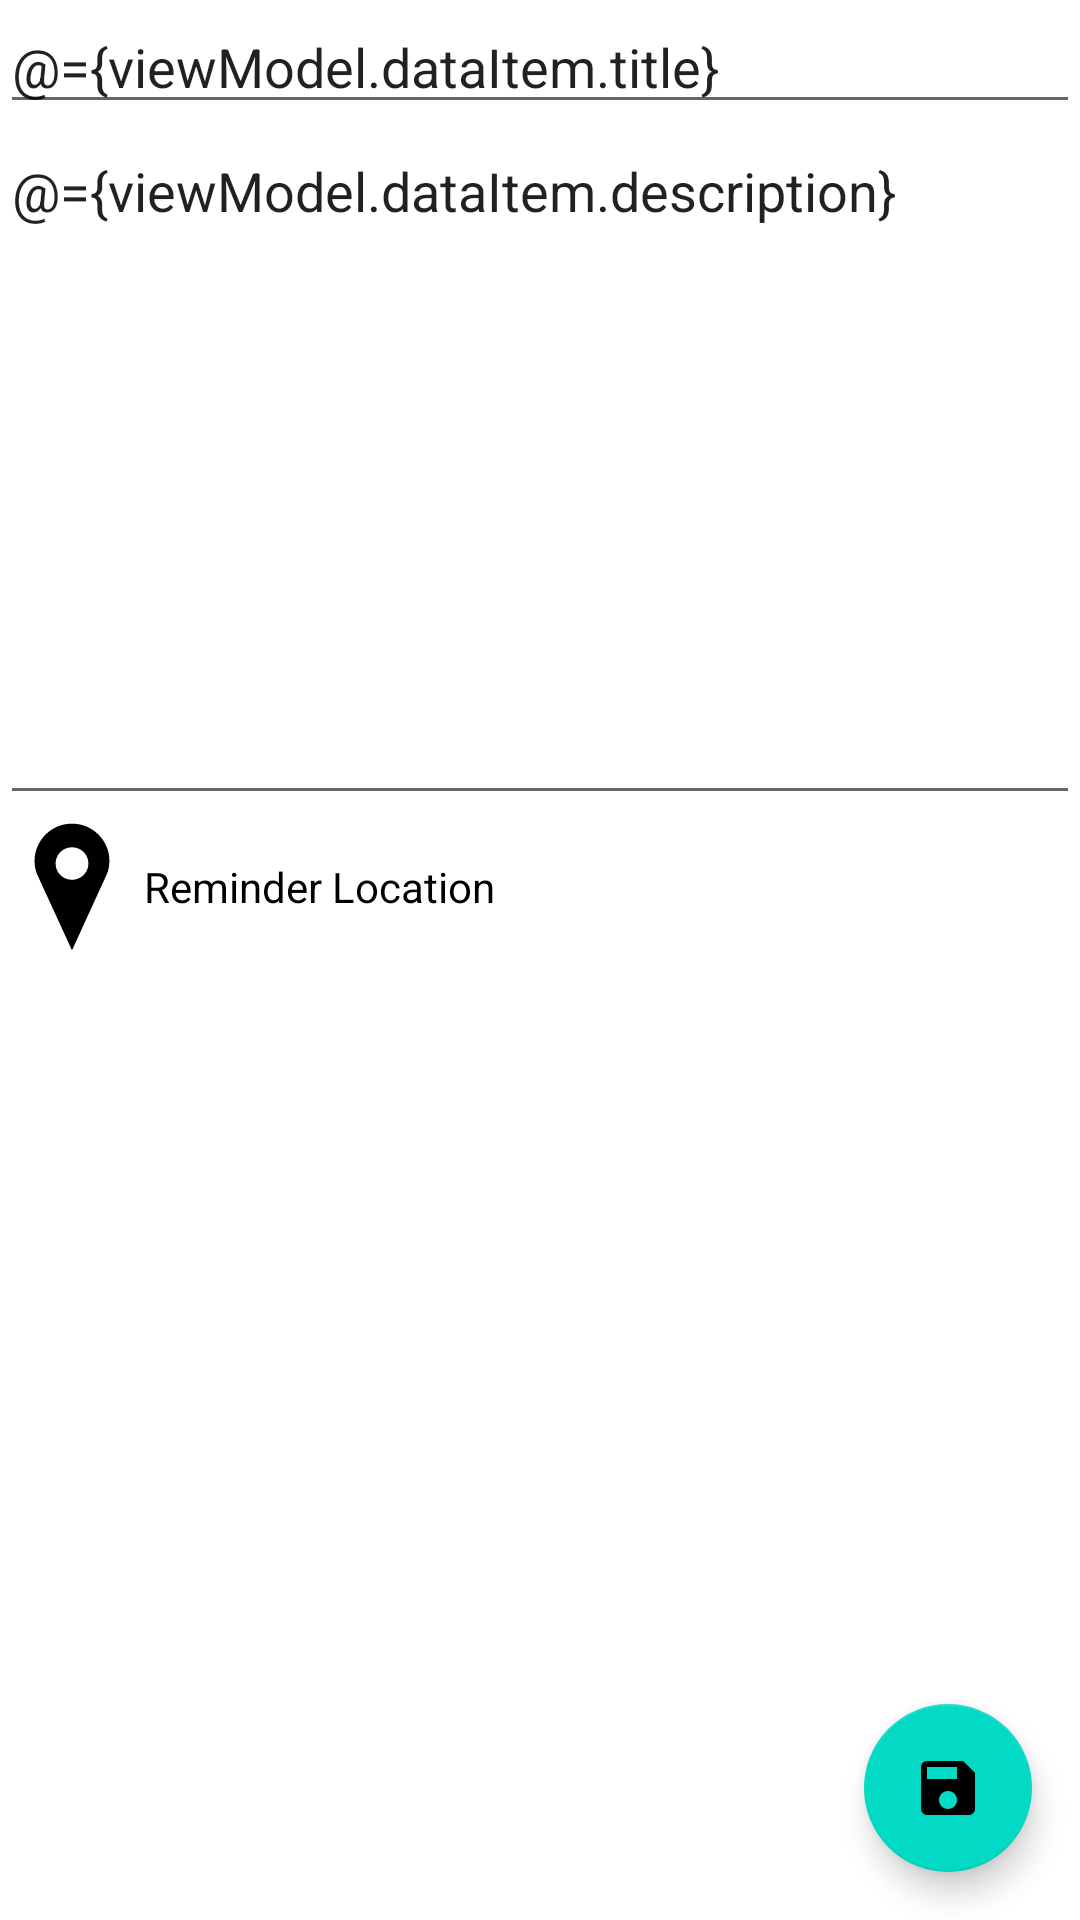

Android layout source for this screen:
<!-- AndroidManifest.xml: application theme AppTheme -->
<!-- res/layout/fragment_save_reminder.xml -->
<?xml version="1.0" encoding="utf-8"?>
<layout xmlns:android="http://schemas.android.com/apk/res/android"
    xmlns:app="http://schemas.android.com/apk/res-auto"
    xmlns:tools="http://schemas.android.com/tools">

    <data>

        <variable
            name="viewModel"
            type="com.udacity.project4.locationreminders.savereminder.SaveReminderViewModel" />
    </data>

    <androidx.coordinatorlayout.widget.CoordinatorLayout
        android:layout_width="match_parent"
        android:layout_height="match_parent">

        <androidx.constraintlayout.widget.ConstraintLayout
            android:layout_width="match_parent"
            android:layout_height="match_parent"
            android:background="@color/white">

            <EditText
                android:id="@+id/reminderTitle"
                android:layout_width="match_parent"
                android:layout_height="wrap_content"
                android:hint="@string/reminder_title"
                android:text="@={viewModel.dataItem.title}"
                app:layout_constraintEnd_toEndOf="parent"
                app:layout_constraintStart_toStartOf="parent"
                app:layout_constraintTop_toTopOf="parent" />

            <EditText
                android:id="@+id/reminderDescription"
                android:layout_width="match_parent"
                android:layout_height="wrap_content"
                android:gravity="start"
                android:hint="@string/reminder_desc"
                android:lines="10"
                android:text="@={viewModel.dataItem.description}"
                app:layout_constraintEnd_toEndOf="parent"
                app:layout_constraintStart_toStartOf="parent"
                app:layout_constraintTop_toBottomOf="@id/reminderTitle" />

            <TextView
                android:id="@+id/selectLocation"
                android:layout_width="match_parent"
                android:layout_height="wrap_content"
                android:background="?attr/selectableItemBackground"
                android:clickable="true"
                android:drawableStart="@drawable/ic_location"
                android:drawableLeft="@drawable/ic_location"
                android:focusable="true"
                android:gravity="center_vertical"
                android:text="@string/reminder_location"
                android:textColor="@color/black"
                app:layout_constraintStart_toStartOf="parent"
                app:layout_constraintTop_toBottomOf="@id/reminderDescription" />

            <TextView
                android:id="@+id/selectedLocation"
                android:layout_width="wrap_content"
                android:layout_height="wrap_content"
                android:layout_marginEnd="@dimen/margin_normal"
                android:layout_marginRight="@dimen/margin_normal"
                android:text="@{viewModel.dataItem.location}"
                android:textColor="@color/black"
                app:layout_constraintBottom_toBottomOf="@id/selectLocation"
                app:layout_constraintEnd_toEndOf="parent"
                app:layout_constraintTop_toTopOf="@id/selectLocation"
                tools:text="Location" />


            <ProgressBar
                android:id="@+id/progressBar"
                android:layout_width="wrap_content"
                android:layout_height="wrap_content"
                android:layout_gravity="center"
                android:fadeVisible="@{viewModel.showLoading.booleanValue()}"
                app:layout_constraintBottom_toBottomOf="parent"
                app:layout_constraintEnd_toEndOf="parent"
                app:layout_constraintStart_toStartOf="parent" />

        </androidx.constraintlayout.widget.ConstraintLayout>

        <com.google.android.material.floatingactionbutton.FloatingActionButton
            android:id="@+id/saveReminder"
            android:layout_width="wrap_content"
            android:layout_height="wrap_content"
            android:layout_gravity="end|bottom"
            android:layout_margin="@dimen/margin_normal"
            android:fadeVisible="@{!viewModel.showLoading.booleanValue()}"
            android:src="@drawable/ic_save"
            app:fabSize="normal"
            app:layout_anchorGravity="bottom|right|end" />
    </androidx.coordinatorlayout.widget.CoordinatorLayout>
</layout>
<!-- resources referenced by this layout -->
<resources>
  <color name="black">#000000</color>
  <color name="white">#ffffff</color>
  <dimen name="margin_normal">16dp</dimen>
  <!-- drawable ic_location (drawable) -->
  <vector xmlns:android="http://schemas.android.com/apk/res/android"
      android:width="48dp"
      android:height="48dp"
      android:viewportWidth="100"
      android:viewportHeight="100">
      <path
          android:fillColor="#000000"
          android:pathData="M50,7.9c-13.3,0 -24.1,10.7 -24.1,24c0,2.8 0.5,5.4 1.4,7.9L50,89.4l22.7,-49.6c0.9,-2.5 1.4,-5.1 1.4,-7.9C74.1,18.7 63.3,7.9 50,7.9zM50,47c-7.3,0 -13.3,-5.9 -13.3,-13.2c0,-7.3 5.9,-13.2 13.3,-13.2s13.3,5.9 13.3,13.2C63.3,41 57.3,47 50,47z" />
      <path
          android:fillColor="#000000"
          android:pathData="M50,94L25.5,40.6c-1,-2.9 -1.5,-5.8 -1.5,-8.7C24,17.6 35.7,6 50,6s26,11.6 26,25.9c0,2.9 -0.5,5.7 -1.5,8.5L50,94zM50,9.8c-12.2,0 -22.2,9.9 -22.2,22.1c0,2.4 0.4,4.9 1.3,7.3L50,84.8L71,39c0.8,-2.2 1.2,-4.7 1.2,-7.1C72.2,19.7 62.2,9.8 50,9.8zM50,48.9c-8.4,0 -15.2,-6.8 -15.2,-15.2S41.6,18.6 50,18.6s15.2,6.8 15.2,15.2S58.4,48.9 50,48.9zM50,22.4c-6.3,0 -11.4,5.1 -11.4,11.3C38.6,40 43.7,45 50,45c6.3,0 11.4,-5.1 11.4,-11.3C61.4,27.5 56.3,22.4 50,22.4z" />
  </vector>
  <!-- drawable ic_save (drawable) -->
  <vector xmlns:android="http://schemas.android.com/apk/res/android"
      android:width="24dp"
      android:height="24dp"
      android:viewportWidth="24"
      android:viewportHeight="24">
      <path
          android:fillColor="#ffffff"
          android:pathData="M17,3L5,3c-1.11,0 -2,0.9 -2,2v14c0,1.1 0.89,2 2,2h14c1.1,0 2,-0.9 2,-2L21,7l-4,-4zM12,19c-1.66,0 -3,-1.34 -3,-3s1.34,-3 3,-3 3,1.34 3,3 -1.34,3 -3,3zM15,9L5,9L5,5h10v4z" />
  </vector>
  <string name="reminder_desc">Description</string>
  <string name="reminder_location">Reminder Location</string>
  <string name="reminder_title">Reminder Title</string>
  <style name="AppTheme" parent="Theme.MaterialComponents.DayNight.DarkActionBar">
          
          <item name="colorPrimary">@color/colorPrimary</item>
          <item name="colorPrimaryDark">@color/colorPrimaryDark</item>
          <item name="colorAccent">@color/colorAccent</item>
  
      </style>
  <color name="colorPrimary">#008577</color>
  <color name="colorPrimaryDark">#00574B</color>
  <color name="colorAccent">#D81B60</color>
</resources>
